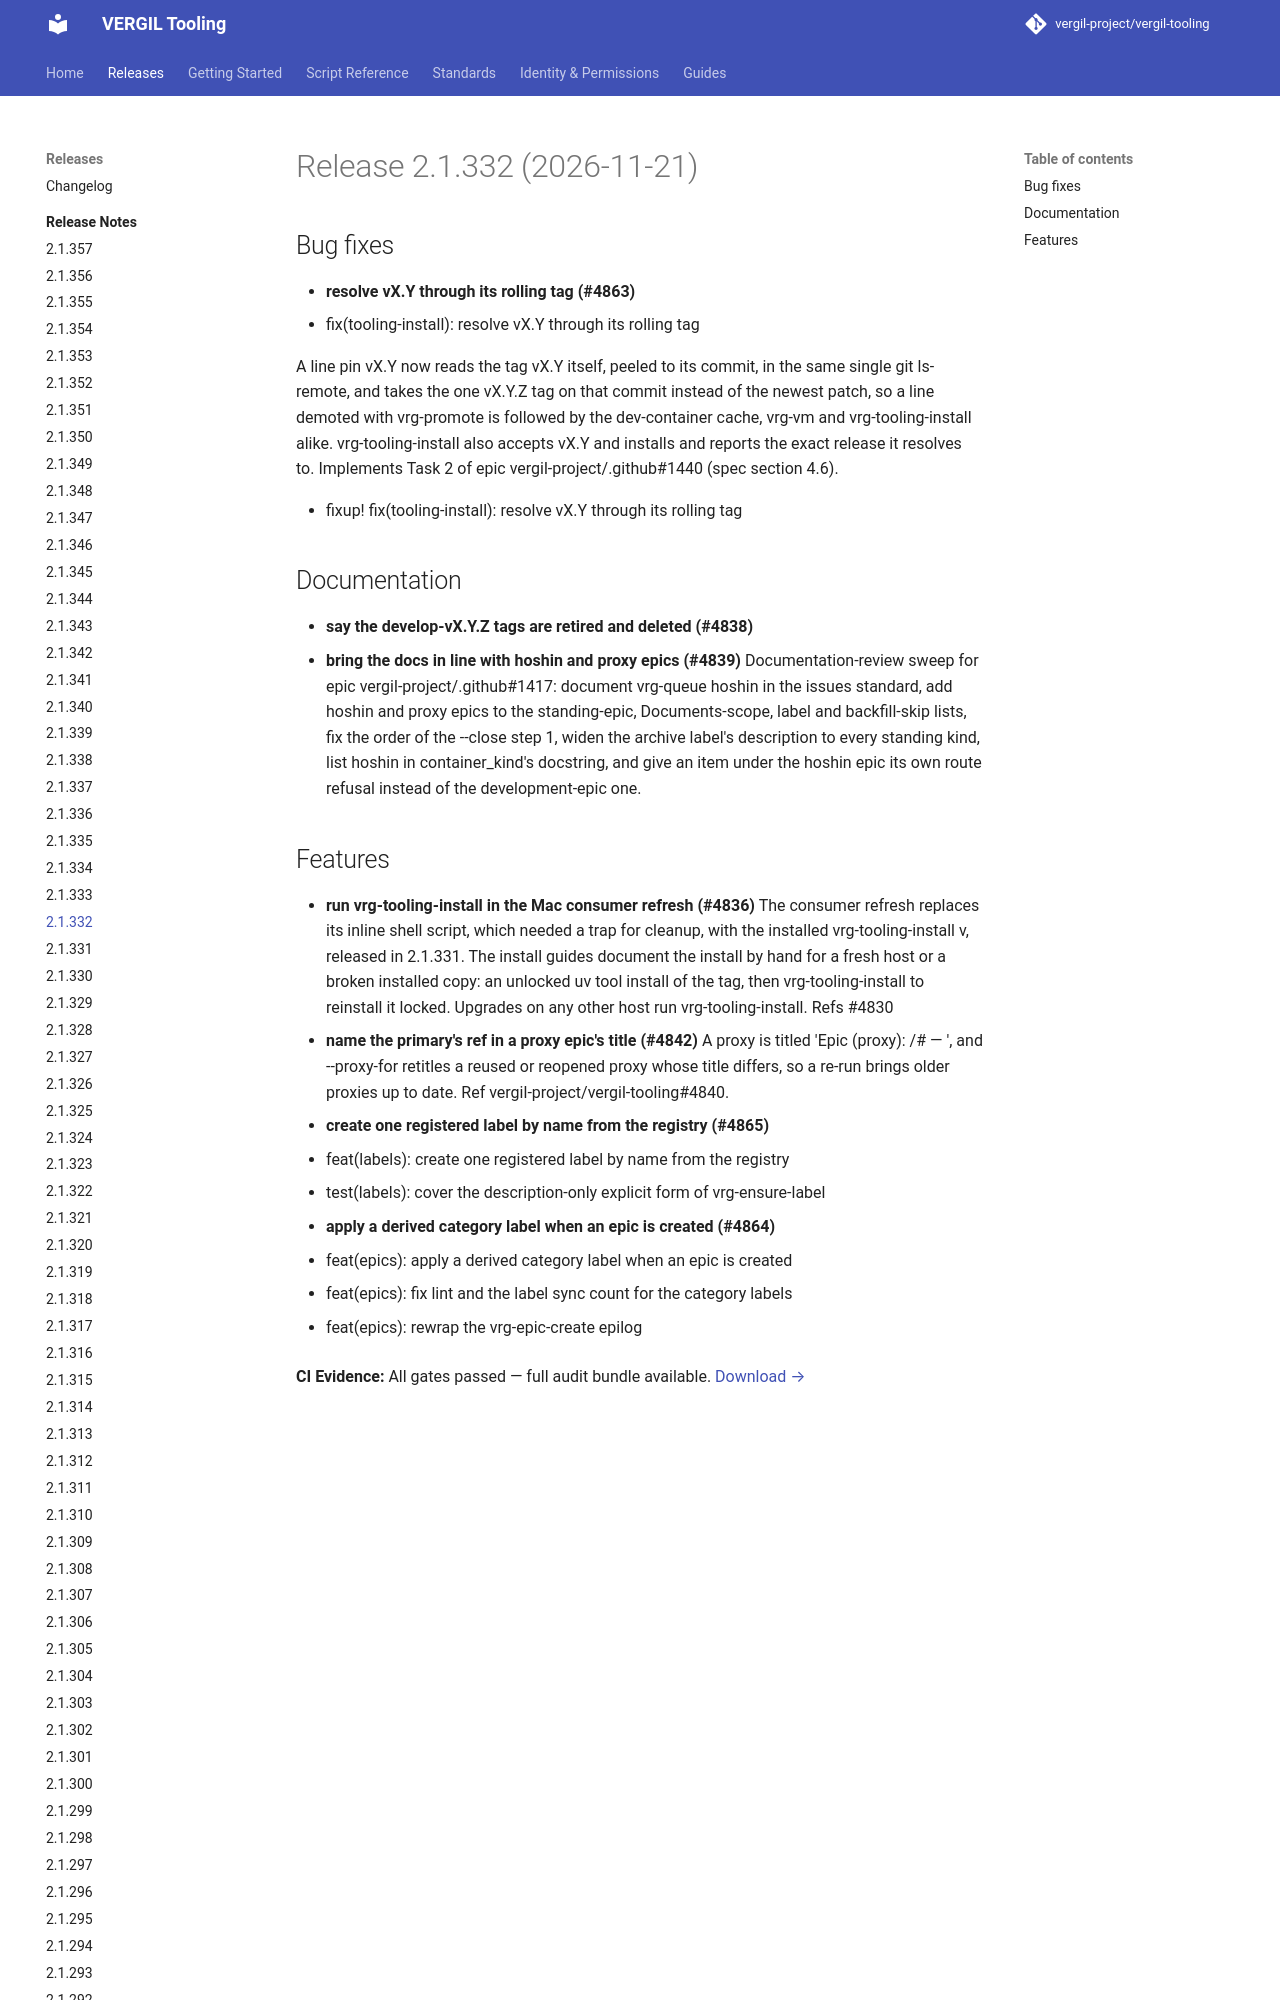

repository: vergil-project/vergil-tooling · page: 2.1/releases/v2.1.332/index.html · generator: mkdocs

# Release 2.1.332 (2026-11-21)

## Bug fixes

- **resolve vX.Y through its rolling tag (#4863)**
  * fix(tooling-install): resolve vX.Y through its rolling tag

  A line pin vX.Y now reads the tag vX.Y itself, peeled to its commit, in the same single git ls-remote, and takes the one vX.Y.Z tag on that commit instead of the newest patch, so a line demoted with vrg-promote is followed by
